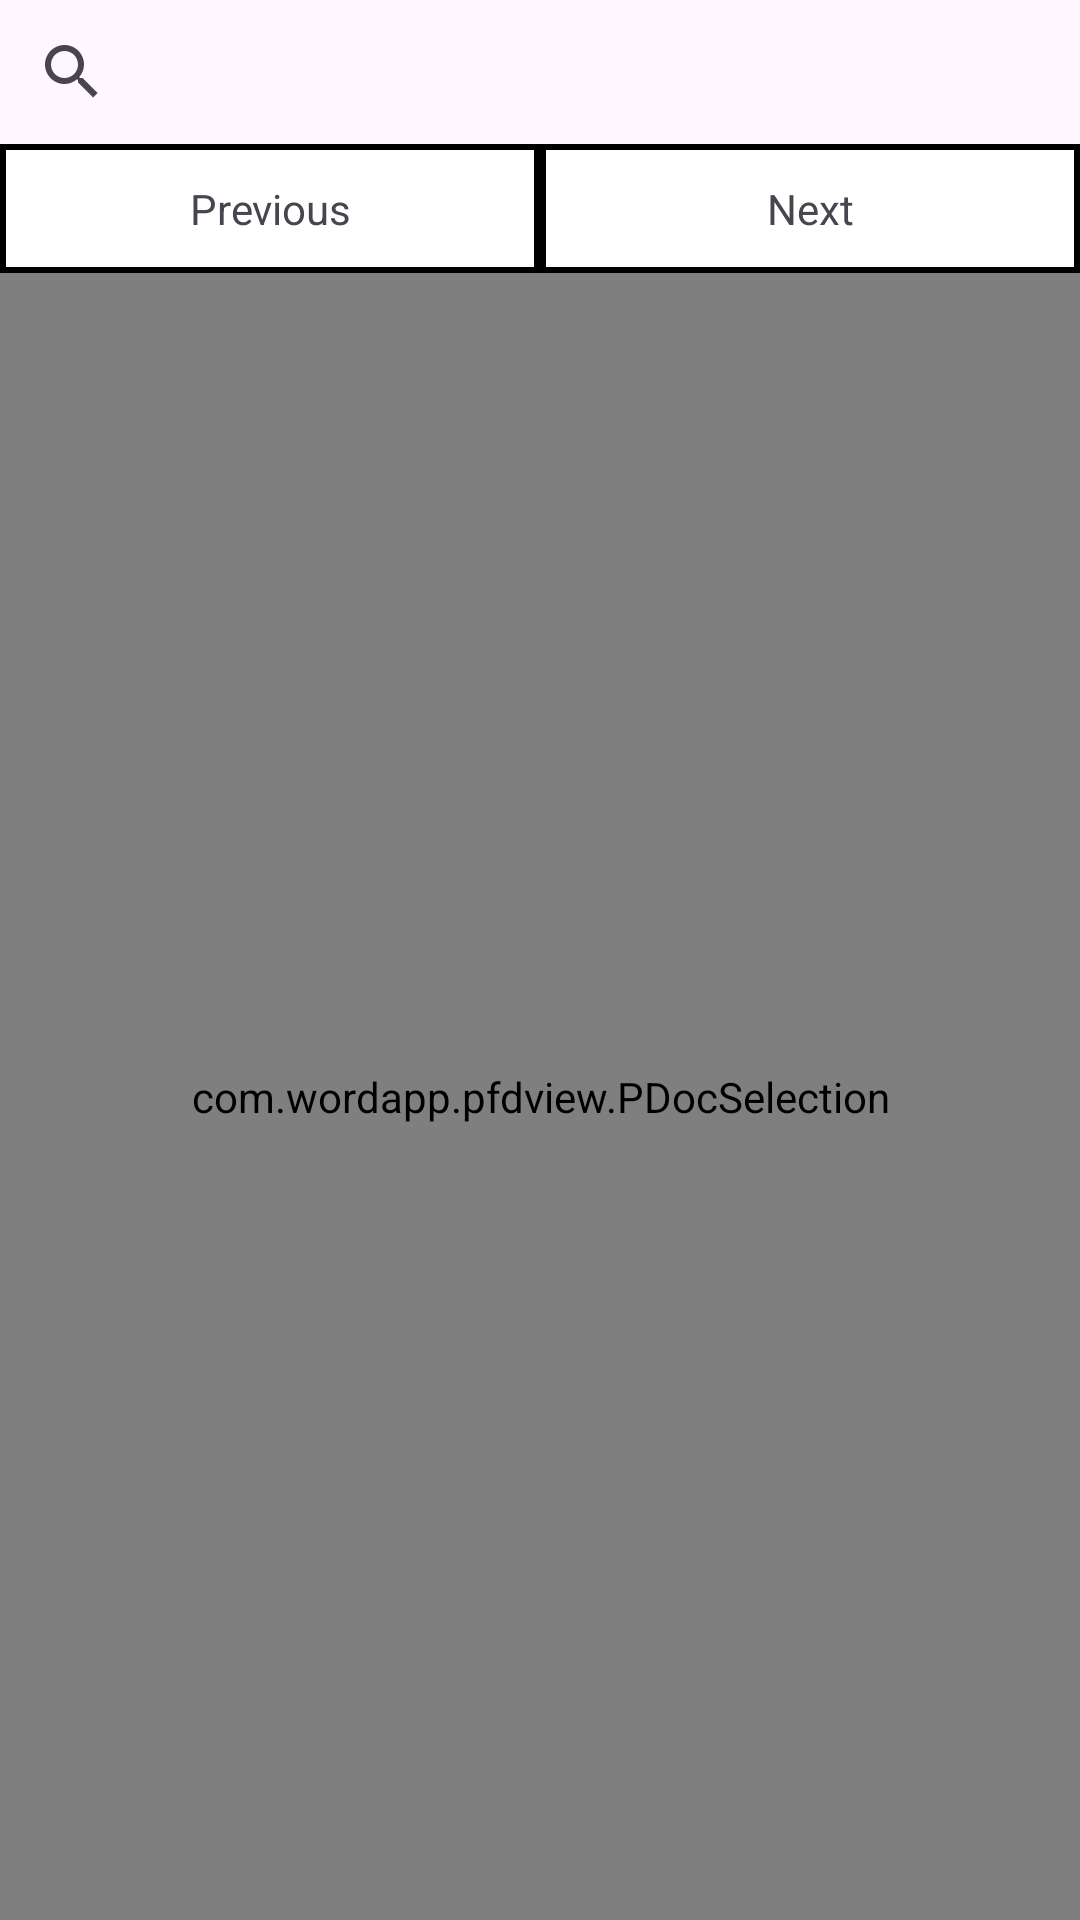

Android layout source for this screen:
<!-- AndroidManifest.xml: application theme Theme.TestImport -->
<!-- res/layout/activity_main.xml -->
<?xml version="1.0" encoding="utf-8"?>
<androidx.constraintlayout.widget.ConstraintLayout xmlns:android="http://schemas.android.com/apk/res/android"
    xmlns:app="http://schemas.android.com/apk/res-auto"
    xmlns:tools="http://schemas.android.com/tools"
    android:layout_width="match_parent"
    android:layout_height="match_parent"
    tools:context=".MainActivity">

    <androidx.appcompat.widget.SearchView
        android:id="@+id/search_view"
        android:layout_width="match_parent"
        android:layout_height="wrap_content"
        app:layout_constraintEnd_toEndOf="parent"
        app:layout_constraintStart_toStartOf="parent"
        app:layout_constraintTop_toTopOf="parent" />

    <LinearLayout
        android:id="@+id/ll_search"
        android:layout_width="match_parent"
        android:layout_height="wrap_content"
        android:background="@color/black"
        app:layout_constraintTop_toBottomOf="@id/search_view">

        <TextView
            android:id="@+id/tv_prev"
            android:layout_width="0dp"
            android:layout_height="wrap_content"
            android:layout_margin="2dp"
            android:layout_weight="1"
            android:background="@color/white"
            android:gravity="center"
            android:padding="10dp"
            android:text="Previous" />

        <TextView
            android:id="@+id/tv_next"
            android:layout_width="0dp"
            android:layout_height="wrap_content"
            android:layout_margin="2dp"
            android:layout_weight="1"
            android:background="@color/white"
            android:gravity="center"
            android:padding="10dp"
            android:text="Next" />
    </LinearLayout>

    <com.wordapp.pfdview.PDFView
        android:id="@+id/pdf_view"
        android:layout_width="match_parent"
        android:layout_height="0dp"
        app:layout_constraintBottom_toBottomOf="parent"
        app:layout_constraintTop_toBottomOf="@id/ll_search" />

    <com.wordapp.pfdview.PDocSelection
        android:id="@+id/pd_doc_select"
        android:layout_width="match_parent"
        android:layout_height="0dp"
        app:layout_constraintBottom_toBottomOf="parent"
        app:layout_constraintTop_toBottomOf="@id/ll_search" />

</androidx.constraintlayout.widget.ConstraintLayout>
<!-- resources referenced by this layout -->
<resources>
  <style name="Theme.TestImport" parent="Base.Theme.TestImport" />
  <style name="Base.Theme.TestImport" parent="Theme.Material3.DayNight.NoActionBar">
          
          
      </style>
  <!-- not gathered from this repository: default colours our renderer supplied (Android Studio template values) -->
  <color name="black">#FF000000</color>
  <color name="white">#FFFFFFFF</color>
</resources>
